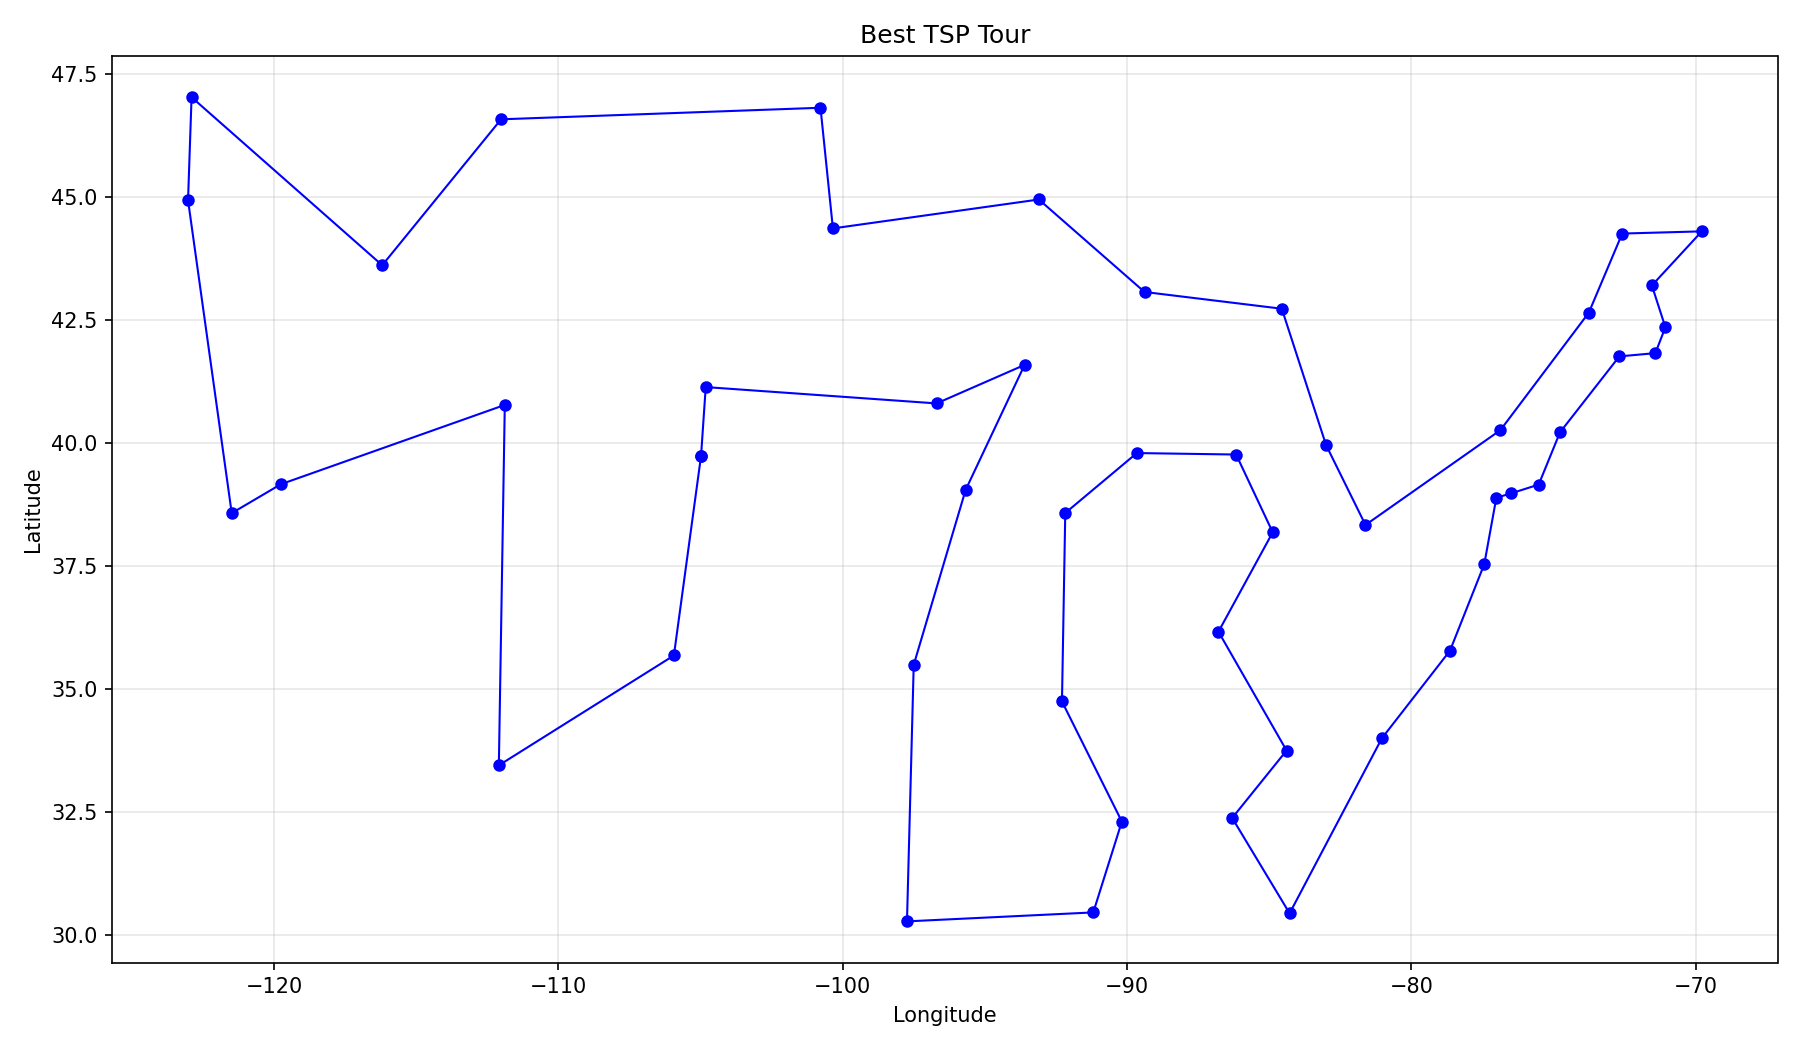

Values plotted in this chart, from the file beside it:
Order, City
1, Denver, CO
2, Santa Fe, NM
3, Phoenix, AZ
4, Salt Lake City, UT
5, Carson City, NV
6, Sacramento, CA
7, Salem, OR
8, Olympia, WA
9, Boise, ID
10, Helena, MT
11, Bismarck, ND
12, Pierre, SD
13, Saint Paul, MN
14, Madison, WI
15, Lansing, MI
16, Columbus, OH
17, Charleston, WV
18, Harrisburg, PA
19, Albany, NY
20, Montpelier, VT
21, Augusta, ME
22, Concord, NH
23, Boston, MA
24, Providence, RI
25, Hartford, CT
26, Trenton, NJ
27, Dover, DE
28, Annapolis, MD
29, Washington, DC
30, Richmond, VA
31, Raleigh, NC
32, Columbia, SC
33, Tallahassee, FL
34, Montgomery, AL
35, Atlanta, GA
36, Nashville, TN
37, Frankfort, KY
38, Indianapolis, IN
39, Springfield, IL
40, Jefferson City, MO
41, Little Rock, AR
42, Jackson, MS
43, Baton Rouge, LA
44, Austin, TX
45, Oklahoma City, OK
46, Topeka, KS
47, Des Moines, IA
48, Lincoln, NE
49, Cheyenne, WY
Total Distance (miles), 10696
